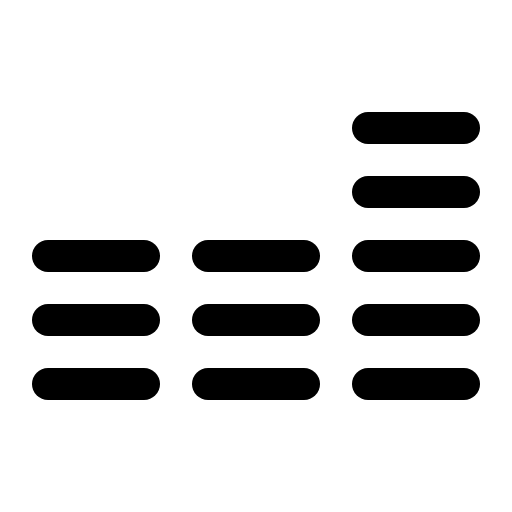
t = 0.00 s
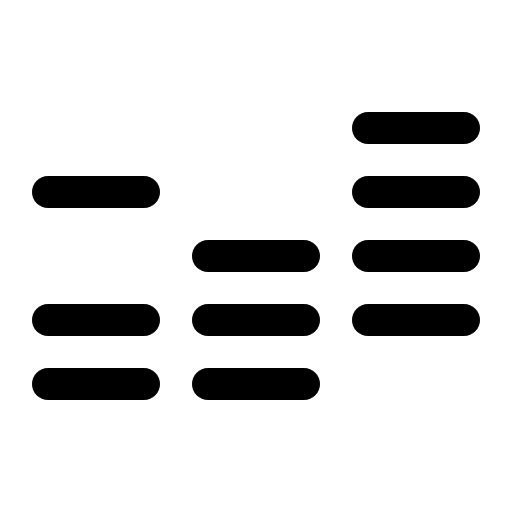
t = 3.30 s
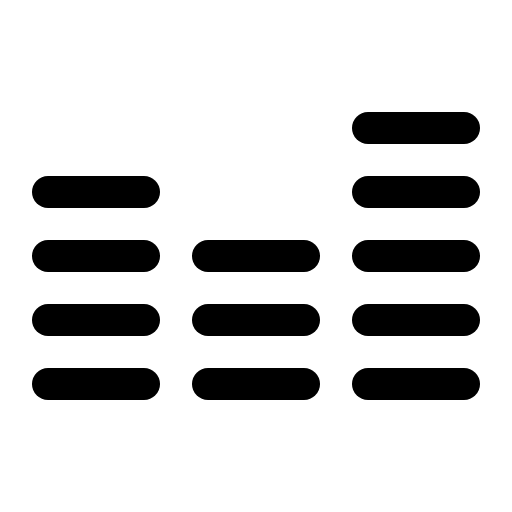
t = 3.68 s
t = 4.05 s: frame unchanged from t = 3.68 s, image omitted
t = 4.43 s: frame unchanged from t = 3.68 s, image omitted

The animated SVG that drew these frames (rendered in a browser with its animation timeline set to each time). Animation: 1 CSS @keyframes rule; one cycle of 4.80 s, repeats indefinitely.

<svg xmlns="http://www.w3.org/2000/svg" viewBox="0 0 256 256">
  <style>
    .draw-line {
      stroke-dasharray: 2000;
      stroke-dashoffset: 0;
    }
    svg:hover .draw-line {
      animation: phosphor-draw-in 1.5s ease-in-out infinite;
    }
    @keyframes phosphor-draw-in {
      0%   { stroke-dashoffset: 2000; }
      100% { stroke-dashoffset: 0; }
    }
  </style><rect width="256" height="256" fill="none"/><line x1="24" y1="96" x2="72" y2="96" fill="none" stroke="currentColor" stroke-linecap="round" stroke-linejoin="round" stroke-width="16" class="draw-line" pathLength="1" style="animation-delay: 0s"/><line x1="24" y1="128" x2="72" y2="128" fill="none" stroke="currentColor" stroke-linecap="round" stroke-linejoin="round" stroke-width="16" class="draw-line" pathLength="1" style="animation-delay: 0.3s"/><line x1="24" y1="160" x2="72" y2="160" fill="none" stroke="currentColor" stroke-linecap="round" stroke-linejoin="round" stroke-width="16" class="draw-line" pathLength="1" style="animation-delay: 0.6s"/><line x1="24" y1="192" x2="72" y2="192" fill="none" stroke="currentColor" stroke-linecap="round" stroke-linejoin="round" stroke-width="16" class="draw-line" pathLength="1" style="animation-delay: 0.9s"/><line x1="104" y1="128" x2="152" y2="128" fill="none" stroke="currentColor" stroke-linecap="round" stroke-linejoin="round" stroke-width="16" class="draw-line" pathLength="1" style="animation-delay: 1.2s"/><line x1="104" y1="160" x2="152" y2="160" fill="none" stroke="currentColor" stroke-linecap="round" stroke-linejoin="round" stroke-width="16" class="draw-line" pathLength="1" style="animation-delay: 1.5s"/><line x1="104" y1="192" x2="152" y2="192" fill="none" stroke="currentColor" stroke-linecap="round" stroke-linejoin="round" stroke-width="16" class="draw-line" pathLength="1" style="animation-delay: 1.8s"/><line x1="184" y1="96" x2="232" y2="96" fill="none" stroke="currentColor" stroke-linecap="round" stroke-linejoin="round" stroke-width="16" class="draw-line" pathLength="1" style="animation-delay: 2.1s"/><line x1="184" y1="64" x2="232" y2="64" fill="none" stroke="currentColor" stroke-linecap="round" stroke-linejoin="round" stroke-width="16" class="draw-line" pathLength="1" style="animation-delay: 2.4s"/><line x1="184" y1="128" x2="232" y2="128" fill="none" stroke="currentColor" stroke-linecap="round" stroke-linejoin="round" stroke-width="16" class="draw-line" pathLength="1" style="animation-delay: 2.7s"/><line x1="184" y1="160" x2="232" y2="160" fill="none" stroke="currentColor" stroke-linecap="round" stroke-linejoin="round" stroke-width="16" class="draw-line" pathLength="1" style="animation-delay: 3s"/><line x1="184" y1="192" x2="232" y2="192" fill="none" stroke="currentColor" stroke-linecap="round" stroke-linejoin="round" stroke-width="16" class="draw-line" pathLength="1" style="animation-delay: 3.3s"/></svg>
